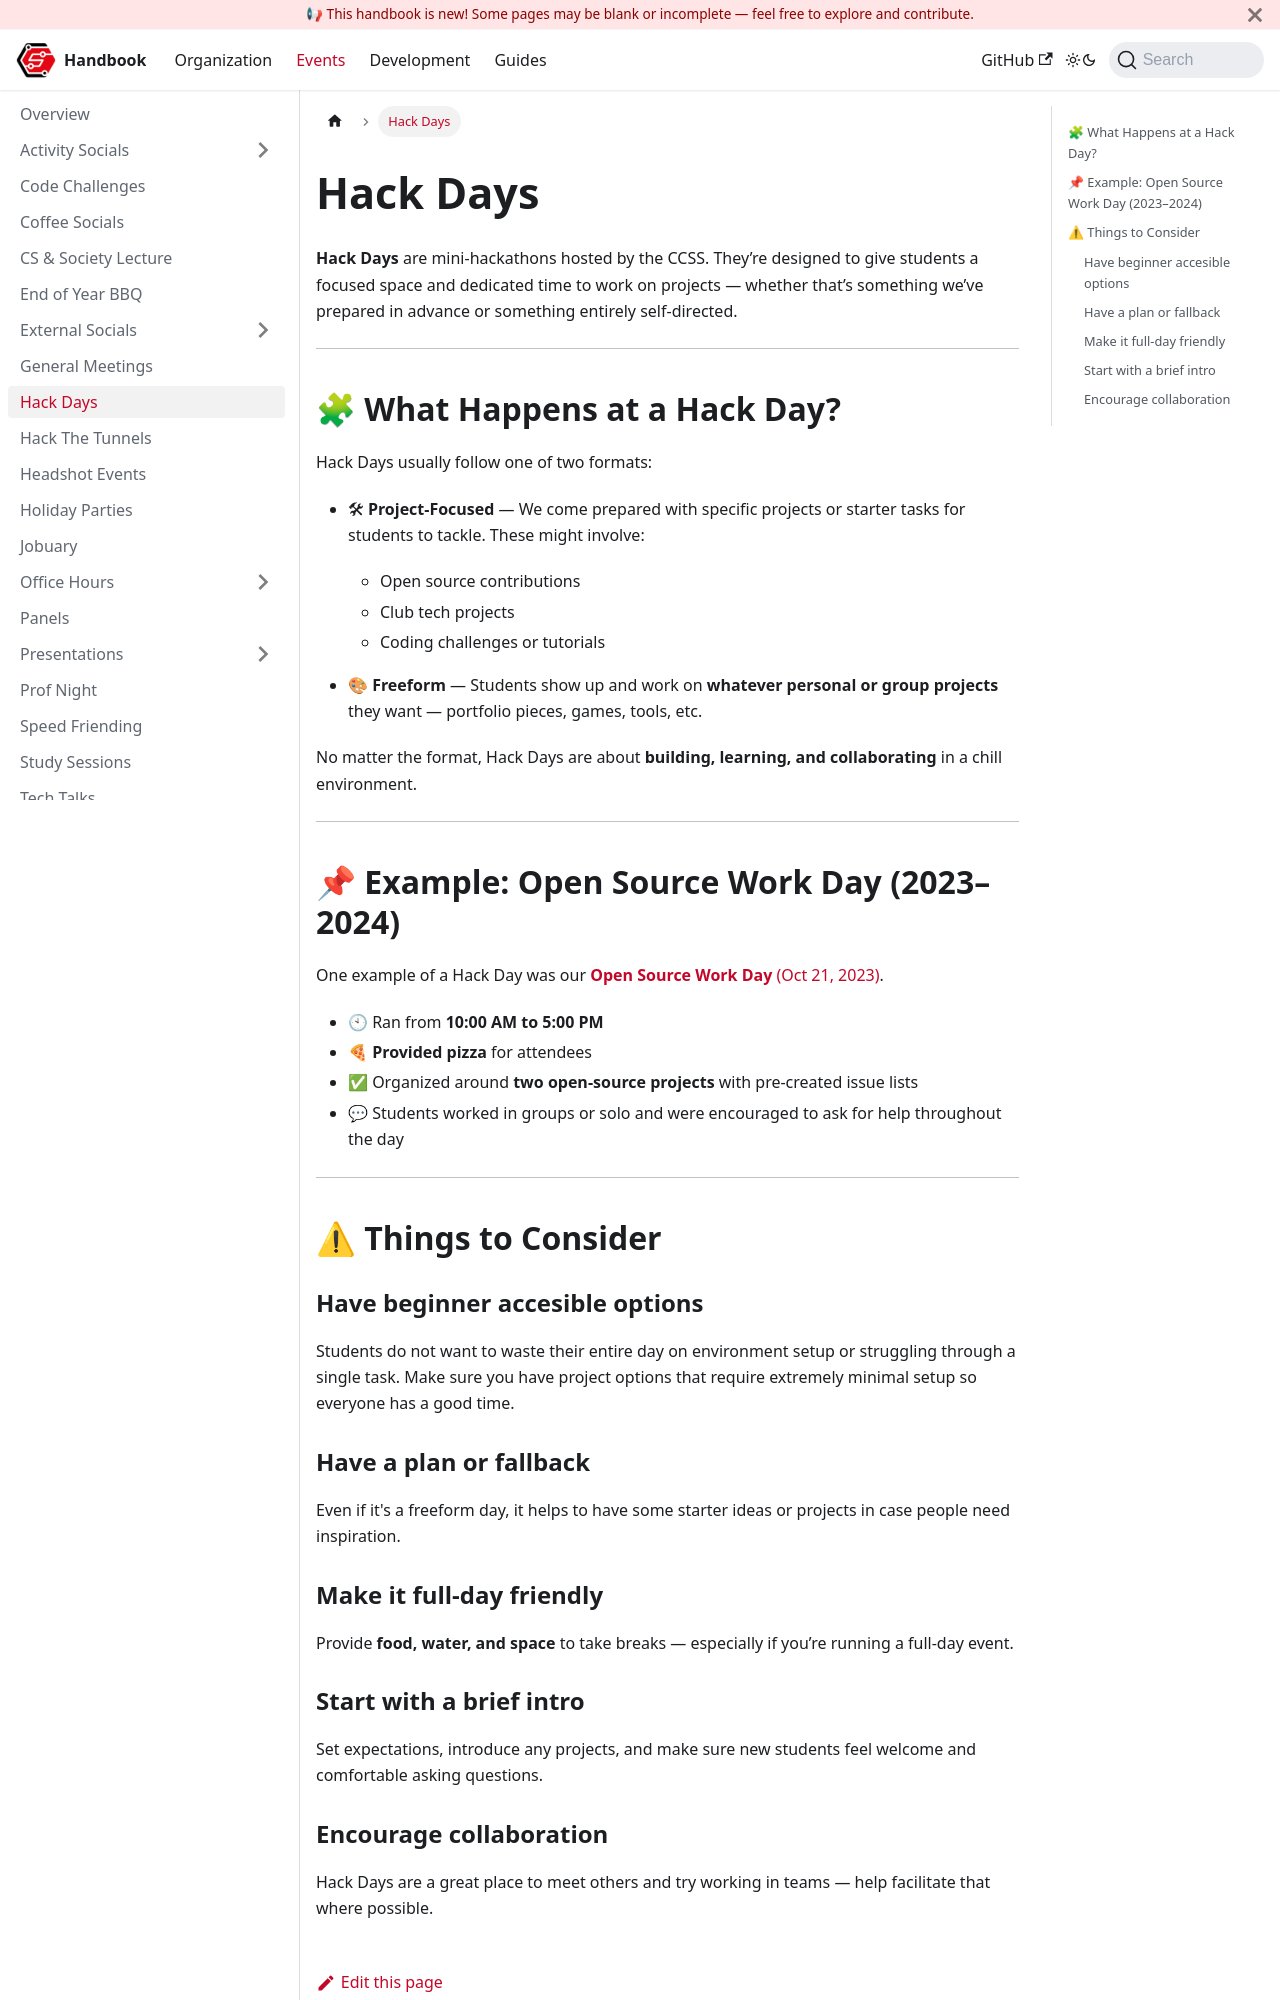

repository: CarletonComputerScienceSociety/handbook · page: docs/events/hack-days/index.html · generator: docusaurus

# Hack Days

**Hack Days** are mini-hackathons hosted by the CCSS. They’re designed to give students a focused space and dedicated time to work on projects — whether that’s something we’ve prepared in advance or something entirely self-directed.

---

## 🧩 What Happens at a Hack Day?

Hack Days usually follow one of two formats:

- 🛠 **Project-Focused** — We come prepared with specific projects or starter tasks for students to tackle. These might involve:

  - Open source contributions
  - Club tech projects
  - Coding challenges or tutorials

- 🎨 **Freeform** — Students show up and work on **whatever personal or group projects** they want — portfolio pieces, games, tools, etc.

No matter the format, Hack Days are about **building, learning, and collaborating** in a chill environment.

---

## 📌 Example: Open Source Work Day (2023–2024)

One example of a Hack Day was our [**Open Source Work Day** (Oct 21, 2023)](https://ccss.carleton.ca/events/2023-2024/2023-10-21-open-source-work-day/).

- 🕙 Ran from **10:00 AM to 5:00 PM**
- 🍕 **Provided pizza** for attendees
- ✅ Organized around **two open-source projects** with pre-created issue lists
- 💬 Students worked in groups or solo and were encouraged to ask for help throughout the day

---

## ⚠ Things to Consider

### Have beginner accesible options

Students do not want to waste their entire day on environment setup or struggling through a single task. Make sure you have project options that require extremely minimal setup so everyone has a good time.

### Have a plan or fallback

Even if it's a freeform day, it helps to have some starter ideas or projects in case people need inspiration.

### Make it full-day friendly

Provide **food, water, and space** to take breaks — especially if you’re running a full-day event.
